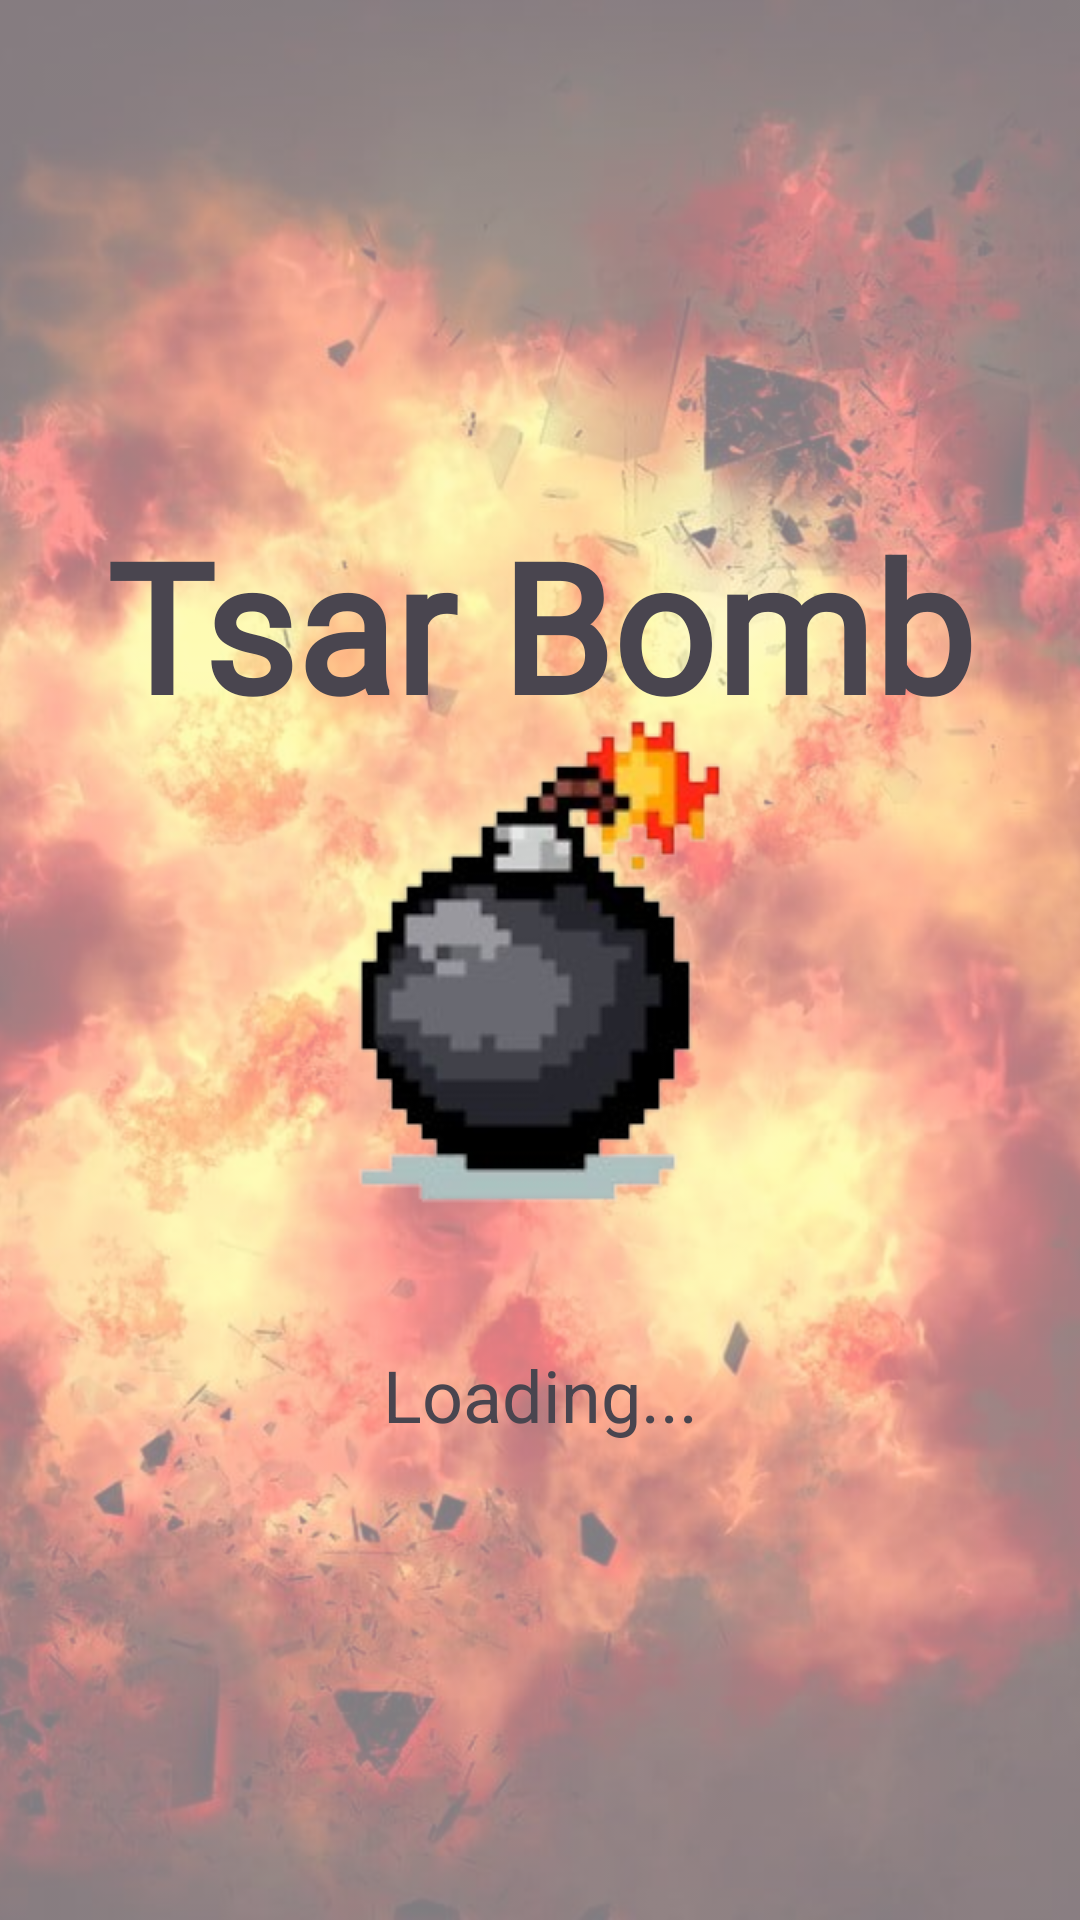

Here is an Android app screen rendered from its layout file. Give the layout XML and the strings, colors and styles it references.
<!-- AndroidManifest.xml: application theme Theme.TsarBomb -->
<!-- res/layout/activity_splash_screen.xml -->
<androidx.constraintlayout.widget.ConstraintLayout xmlns:android="http://schemas.android.com/apk/res/android"
    xmlns:app="http://schemas.android.com/apk/res-auto"
    xmlns:tools="http://schemas.android.com/tools"
    android:layout_width="match_parent"
    android:layout_height="match_parent"
    android:background="#00FFFFFF">

    <ImageView
        android:id="@+id/splash_background_image"
        android:layout_width="0dp"
        android:layout_height="0dp"
        android:alpha="0.5"
        android:contentDescription="Background Image"
        android:scaleType="centerCrop"
        android:src="@drawable/explosion_flame_burning_game_background_wallpaper_image_for_free_download___pngtree"
        app:layout_constraintBottom_toBottomOf="parent"
        app:layout_constraintEnd_toEndOf="parent"
        app:layout_constraintStart_toStartOf="parent"
        app:layout_constraintTop_toTopOf="parent" />

    <ImageView
        android:id="@+id/splash_logo"
        android:layout_width="wrap_content"
        android:layout_height="wrap_content"
        android:contentDescription="Game Logo"
        android:src="@drawable/images__3__removebg_preview"
        app:layout_constraintBottom_toBottomOf="parent"
        app:layout_constraintEnd_toEndOf="parent"
        app:layout_constraintStart_toStartOf="parent"
        app:layout_constraintTop_toTopOf="parent" />

    <TextView
        android:id="@+id/textView2"
        android:layout_width="wrap_content"
        android:layout_height="wrap_content"
        android:fontFamily="@font/luckiest_guy"
        android:text="Tsar Bomb"
        android:textSize="60sp"
        android:textStyle="bold"
        app:layout_constraintBottom_toBottomOf="parent"
        app:layout_constraintEnd_toEndOf="parent"
        app:layout_constraintStart_toStartOf="parent"
        app:layout_constraintTop_toTopOf="parent"
        app:layout_constraintVertical_bias="0.3" />

    <TextView
        android:layout_width="wrap_content"
        android:layout_height="wrap_content"
        android:layout_marginTop="16dp"
        android:text="Loading..."
        android:textSize="24sp"
        app:layout_constraintEnd_toEndOf="parent"
        app:layout_constraintStart_toStartOf="parent"
        app:layout_constraintTop_toBottomOf="@+id/splash_logo" />

</androidx.constraintlayout.widget.ConstraintLayout>
<!-- resources referenced by this layout -->
<resources>
  <!-- drawable explosion_flame_burning_game_background_wallpaper_image_for_free_download___pngtree: jpeg bitmap (drawable, 77470 bytes) -->
  <!-- drawable images__3__removebg_preview: png bitmap (drawable, 24579 bytes) -->
  <style name="Theme.TsarBomb" parent="Base.Theme.TsarBomb" />
  <style name="Base.Theme.TsarBomb" parent="Theme.Material3.DayNight.NoActionBar">
          
          
      </style>
</resources>
